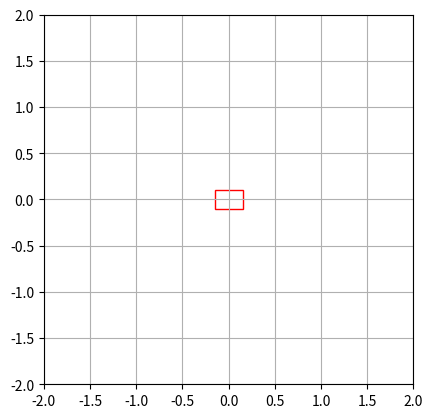

Source code (Python):
"""
Simulation of a free-cart pendulum

Parameters:
	L - length of the rod
	m - mass of the load on the top of the rod
	M - mass of the cart

System of equations of motion:
	L * th'' = -g * sin(th) + x'' * cos(th),
	(m + M) * x'' + m * th'' * L * cos(th) - m * L * Th'^2 * sin(th) = 0

System:
	th' = Y,
	Y' = (g * sin(th) + b * L * Y**2 * sin(th) * cos(th)) / (L * (1 + b * cos(th)**2)),
	x' = Z,
	Z' = b * (L * Y**2 * sin(th) - g * sin(th) * cos(th)) / (1 + b * cos(th)**2),
	where b = m / (M + m)

State:
	[th, Y, x, Z]

References:
	- (Original example)[https://matplotlib.org/gallery/animation/double_pendulum_sgskip.html]
"""

import numpy as np
import matplotlib.pyplot as pp
import scipy.integrate as integrate
import matplotlib.animation as animation
from matplotlib.patches import Rectangle

from math import pi
from numpy import sin, cos

# physical constants
g = 9.8
L = 1.0
m = 0.5
M = 1.0
b = m / (m + M)

# simulation time
dt = 0.05
Tmax = 20
t = np.arange(0.0, Tmax, dt)

# initial conditions
Y = .0 		# pendulum angular velocity
th = pi/3	# pendulum angle
x = .0		# cart position
Z = .0		# cart velocity

state = np.array([th, Y, x, Z])

def derivatives(state, t):
	ds = np.zeros_like(state)

	ds[0] = state[1]
	ds[1] = (g * sin(state[0]) + b * L * state[1]**2 * sin(state[0]) * cos(state[0])) / (L * (1 + b * cos(state[0])**2))
	ds[2] = state[3]
	ds[3] = b * (L * state[1]**2 * sin(state[0]) - g * sin(state[0]) * cos(state[0])) / (1 + b * cos(state[0])**2)

	return ds

print("Integrating...")
# integrate your ODE using scipy.integrate.
solution = integrate.odeint(derivatives, state, t)
print("Done")

ths = solution[:, 0]
xs = solution[:, 2]

pxs = L * sin(ths) + xs
pys = L * cos(ths)

fig = pp.figure()
ax = fig.add_subplot(111, autoscale_on=False, xlim=(-2, 2), ylim=(-2, 2))
ax.set_aspect('equal')
ax.grid()

patch = ax.add_patch(Rectangle((0, 0), 0, 0, fill=True, linewidth=1,edgecolor='r',facecolor='none'))

line, = ax.plot([], [], 'o-', lw=2)
time_template = 'time = %.1fs'
time_text = ax.text(0.05, 0.9, '', transform=ax.transAxes)

cart_width = 0.3
cart_height = 0.2

def init():
    line.set_data([], [])
    time_text.set_text('')
    patch.set_xy((-cart_width/2, -cart_height/2))
    patch.set_width(cart_width)
    patch.set_height(cart_height)
    return line, time_text, patch


def animate(i):
    thisx = [xs[i], pxs[i]]
    thisy = [0, pys[i]]

    line.set_data(thisx, thisy)
    time_text.set_text(time_template % (i*dt))
    patch.set_x(xs[i] - cart_width/2)
    return line, time_text, patch

ani = animation.FuncAnimation(fig, animate, np.arange(1, len(solution)),
                              interval=25, blit=True, init_func=init)

pp.show()

# Set up formatting for the movie files
# Writer = animation.writers['ffmpeg']
# [redacted]
# ani.save('free-cart.mp4', writer=writer)



